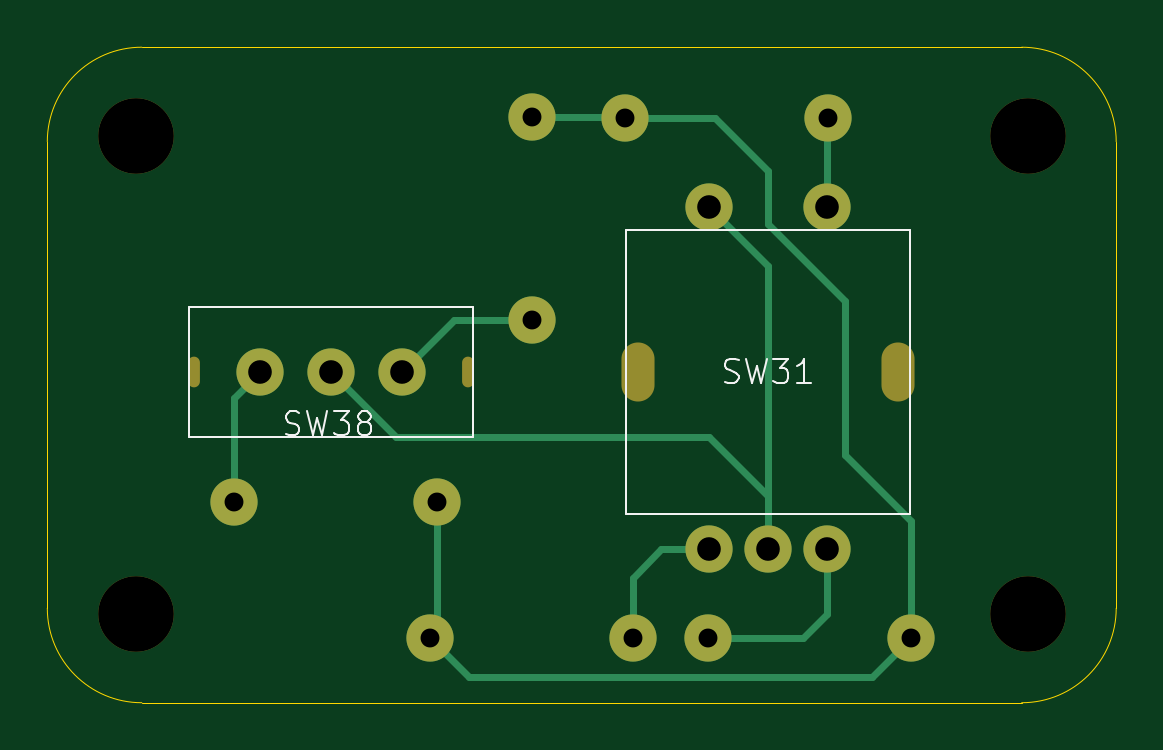
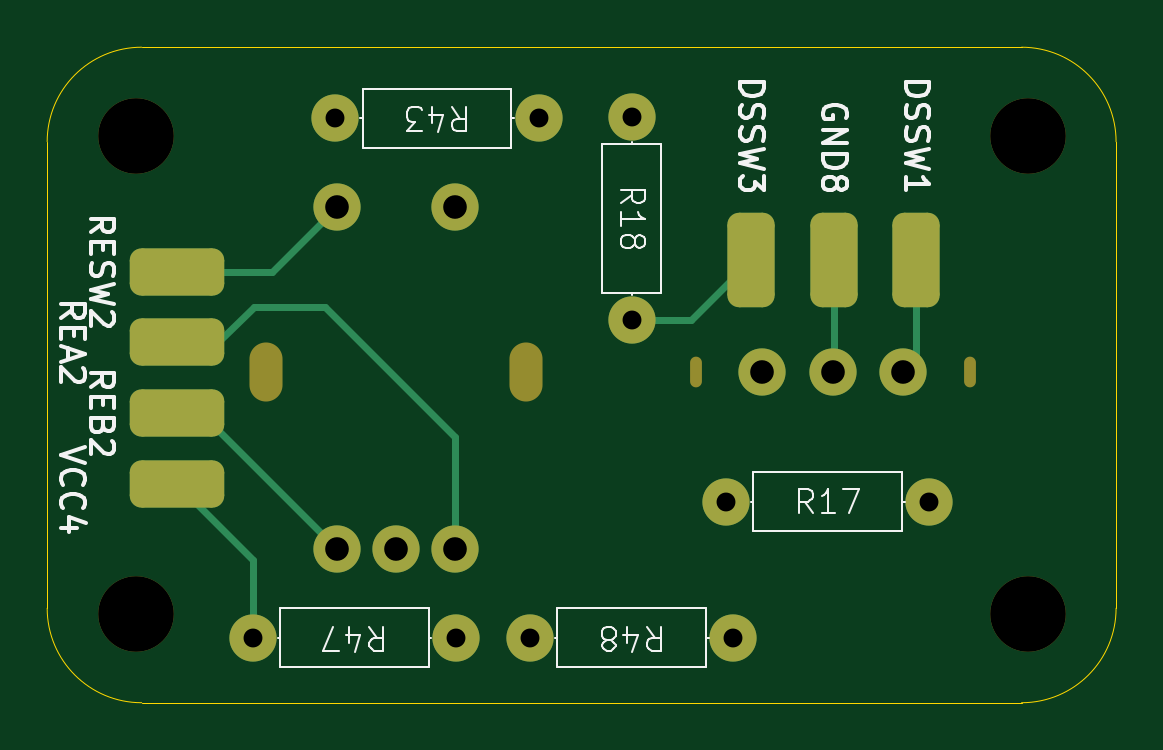
Circuit board: 11 layer files. Board 45.2 x 27.8 mm.
- bottom_copper: DJ but to separate PCBs-B_Cu.gbl (4360 bytes)
- bottom_mask: DJ but to separate PCBs-B_Mask.gbs (2545 bytes)
- paste: DJ but to separate PCBs-B_Paste.gbp (468 bytes)
- bottom_silk: DJ but to separate PCBs-B_Silkscreen.gbo (25458 bytes)
- outline: DJ but to separate PCBs-Edge_Cuts.gm1 (836 bytes)
- top_copper: DJ but to separate PCBs-F_Cu.gtl (3861 bytes)
- top_mask: DJ but to separate PCBs-F_Mask.gts (1436 bytes)
- paste: DJ but to separate PCBs-F_Paste.gtp (468 bytes)
- top_silk: DJ but to separate PCBs-F_Silkscreen.gto (5949 bytes)
- drill: DJ but to separate PCBs-NPTH.drl (688 bytes)
- drill: DJ but to separate PCBs-PTH.drl (622 bytes)

=== bottom_copper: DJ but to separate PCBs-B_Cu.gbl ===
%TF.GenerationSoftware,KiCad,Pcbnew,10.0.0*%
%TF.CreationDate,2026-06-20T17:04:25-04:00*%
%TF.ProjectId,DJ but to separate PCBs,444a2062-7574-4207-946f-207365706172,rev?*%
%TF.SameCoordinates,Original*%
%TF.FileFunction,Copper,L2,Bot*%
%TF.FilePolarity,Positive*%
%FSLAX46Y46*%
G04 Gerber Fmt 4.6, Leading zero omitted, Abs format (unit mm)*
G04 Created by KiCad (PCBNEW 10.0.0) date 2026-06-20 17:04:25*
%MOMM*%
%LPD*%
G01*
G04 APERTURE LIST*
G04 Aperture macros list*
%AMRoundRect*
0 Rectangle with rounded corners*
0 $1 Rounding radius*
0 $2 $3 $4 $5 $6 $7 $8 $9 X,Y pos of 4 corners*
0 Add a 4 corners polygon primitive as box body*
4,1,4,$2,$3,$4,$5,$6,$7,$8,$9,$2,$3,0*
0 Add four circle primitives for the rounded corners*
1,1,$1+$1,$2,$3*
1,1,$1+$1,$4,$5*
1,1,$1+$1,$6,$7*
1,1,$1+$1,$8,$9*
0 Add four rect primitives between the rounded corners*
20,1,$1+$1,$2,$3,$4,$5,0*
20,1,$1+$1,$4,$5,$6,$7,0*
20,1,$1+$1,$6,$7,$8,$9,0*
20,1,$1+$1,$8,$9,$2,$3,0*%
G04 Aperture macros list end*
%TA.AperFunction,ComponentPad*%
%ADD10C,2.000000*%
%TD*%
%TA.AperFunction,SMDPad,CuDef*%
%ADD11RoundRect,0.500000X1.500000X-0.500000X1.500000X0.500000X-1.500000X0.500000X-1.500000X-0.500000X0*%
%TD*%
%TA.AperFunction,SMDPad,CuDef*%
%ADD12RoundRect,0.500000X0.500000X1.500000X-0.500000X1.500000X-0.500000X-1.500000X0.500000X-1.500000X0*%
%TD*%
%TA.AperFunction,Conductor*%
%ADD13C,0.300000*%
%TD*%
G04 APERTURE END LIST*
D10*
%TO.P,R48,1*%
%TO.N,+3.3V*%
X25950000Y-35000000D03*
%TO.P,R48,2*%
%TO.N,Net-(R48-Pad2)*%
X34550000Y-35000000D03*
%TD*%
D11*
%TO.P,REA2,1*%
%TO.N,Net-(R48-Pad2)*%
X49500000Y-22500000D03*
%TD*%
D10*
%TO.P,R47,1*%
%TO.N,Net-(R47-Pad1)*%
X37700000Y-35000000D03*
%TO.P,R47,2*%
%TO.N,+3.3V*%
X46300000Y-35000000D03*
%TD*%
D12*
%TO.P,DSSW3,1*%
%TO.N,/Performance Pads I2C/Deck Select 3*%
X25200000Y-19000000D03*
%TD*%
D10*
%TO.P,SW38,1,A_1*%
%TO.N,/Performance Pads I2C/Deck Select 1*%
X18750000Y-23750000D03*
%TO.P,SW38,2,B_2*%
%TO.N,GND*%
X21750000Y-23750000D03*
%TO.P,SW38,3,C_3*%
%TO.N,/Performance Pads I2C/Deck Select 3*%
X24750000Y-23750000D03*
%TD*%
D12*
%TO.P,GND8,1*%
%TO.N,GND*%
X21700000Y-19000000D03*
%TD*%
D10*
%TO.P,R18,1*%
%TO.N,+3.3V*%
X30250000Y-12950000D03*
%TO.P,R18,2*%
%TO.N,/Performance Pads I2C/Deck Select 3*%
X30250000Y-21550000D03*
%TD*%
D11*
%TO.P,RESW2,1*%
%TO.N,Net-(R43-Pad2)*%
X49500000Y-19500000D03*
%TD*%
D10*
%TO.P,SW31,A,A_A*%
%TO.N,Net-(R48-Pad2)*%
X37750000Y-31250000D03*
%TO.P,SW31,B,B_B*%
%TO.N,Net-(R47-Pad1)*%
X42750000Y-31250000D03*
%TO.P,SW31,C,C_C*%
%TO.N,GND*%
X40250000Y-31250000D03*
%TO.P,SW31,S1,S1_S1*%
X37750000Y-16750000D03*
%TO.P,SW31,S2,S2_S2*%
%TO.N,Net-(R43-Pad2)*%
X42750000Y-16750000D03*
%TD*%
D11*
%TO.P,VCC4,1*%
%TO.N,+3.3V*%
X49500000Y-28500000D03*
%TD*%
D10*
%TO.P,R17,1*%
%TO.N,+3.3V*%
X26250000Y-29250000D03*
%TO.P,R17,2*%
%TO.N,/Performance Pads I2C/Deck Select 1*%
X17650000Y-29250000D03*
%TD*%
D12*
%TO.P,DSSW1,1*%
%TO.N,/Performance Pads I2C/Deck Select 1*%
X18200000Y-19000000D03*
%TD*%
D11*
%TO.P,REB2,1*%
%TO.N,Net-(R47-Pad1)*%
X49500000Y-25500000D03*
%TD*%
D10*
%TO.P,R43,1*%
%TO.N,+3.3V*%
X34200000Y-13000000D03*
%TO.P,R43,2*%
%TO.N,Net-(R43-Pad2)*%
X42800000Y-13000000D03*
%TD*%
%TO.N,GND*%
D13*
X21700000Y-19000000D02*
X21700000Y-23700000D01*
%TO.N,/Performance Pads I2C/Deck Select 3*%
X27750000Y-21550000D02*
X30250000Y-21550000D01*
%TO.N,Net-(R48-Pad2)*%
X47750000Y-22500000D02*
X46250000Y-21000000D01*
%TO.N,+3.3V*%
X46300000Y-31700000D02*
X46300000Y-35000000D01*
%TO.N,Net-(R47-Pad1)*%
X49500000Y-25500000D02*
X48500000Y-25500000D01*
%TO.N,Net-(R43-Pad2)*%
X45500000Y-19500000D02*
X42750000Y-16750000D01*
%TO.N,/Performance Pads I2C/Deck Select 1*%
X18200000Y-23200000D02*
X18750000Y-23750000D01*
X18200000Y-19000000D02*
X18200000Y-23200000D01*
%TO.N,/Performance Pads I2C/Deck Select 3*%
X25200000Y-19000000D02*
X27750000Y-21550000D01*
%TO.N,Net-(R48-Pad2)*%
X49500000Y-22500000D02*
X47750000Y-22500000D01*
X43250000Y-21000000D02*
X37750000Y-26500000D01*
%TO.N,Net-(R43-Pad2)*%
X49500000Y-19500000D02*
X45500000Y-19500000D01*
%TO.N,Net-(R48-Pad2)*%
X46250000Y-21000000D02*
X43250000Y-21000000D01*
%TO.N,GND*%
X21700000Y-23700000D02*
X21750000Y-23750000D01*
%TO.N,+3.3V*%
X49500000Y-28500000D02*
X46300000Y-31700000D01*
%TO.N,Net-(R48-Pad2)*%
X37750000Y-26500000D02*
X37750000Y-31250000D01*
%TO.N,Net-(R47-Pad1)*%
X48500000Y-25500000D02*
X42750000Y-31250000D01*
%TD*%
M02*

=== bottom_mask: DJ but to separate PCBs-B_Mask.gbs (2545 bytes, source withheld) ===
=== paste: DJ but to separate PCBs-B_Paste.gbp ===
%TF.GenerationSoftware,KiCad,Pcbnew,10.0.0*%
%TF.CreationDate,2026-06-20T17:04:25-04:00*%
%TF.ProjectId,DJ but to separate PCBs,444a2062-7574-4207-946f-207365706172,rev?*%
%TF.SameCoordinates,Original*%
%TF.FileFunction,Paste,Bot*%
%TF.FilePolarity,Positive*%
%FSLAX46Y46*%
G04 Gerber Fmt 4.6, Leading zero omitted, Abs format (unit mm)*
G04 Created by KiCad (PCBNEW 10.0.0) date 2026-06-20 17:04:25*
%MOMM*%
%LPD*%
G01*
G04 APERTURE LIST*
G04 APERTURE END LIST*
M02*

=== bottom_silk: DJ but to separate PCBs-B_Silkscreen.gbo (25458 bytes, source omitted) ===
=== outline: DJ but to separate PCBs-Edge_Cuts.gm1 ===
%TF.GenerationSoftware,KiCad,Pcbnew,10.0.0*%
%TF.CreationDate,2026-06-20T17:04:25-04:00*%
%TF.ProjectId,DJ but to separate PCBs,444a2062-7574-4207-946f-207365706172,rev?*%
%TF.SameCoordinates,Original*%
%TF.FileFunction,Profile,NP*%
%FSLAX46Y46*%
G04 Gerber Fmt 4.6, Leading zero omitted, Abs format (unit mm)*
G04 Created by KiCad (PCBNEW 10.0.0) date 2026-06-20 17:04:25*
%MOMM*%
%LPD*%
G01*
G04 APERTURE LIST*
%TA.AperFunction,Profile*%
%ADD10C,0.050000*%
%TD*%
G04 APERTURE END LIST*
D10*
X9750000Y-14000000D02*
X9750000Y-14000000D01*
G75*
G02*
X13750000Y-10000000I4000000J0D01*
G01*
X51000000Y-10000000D01*
G75*
G02*
X55000000Y-14000000I0J-4000000D01*
G01*
X55000000Y-33750000D01*
G75*
G02*
X51000000Y-37750000I-4000000J0D01*
G01*
X13750000Y-37750000D01*
G75*
G02*
X9750000Y-33750000I0J4000000D01*
G01*
X9750000Y-14000000D01*
M02*

=== top_copper: DJ but to separate PCBs-F_Cu.gtl ===
%TF.GenerationSoftware,KiCad,Pcbnew,10.0.0*%
%TF.CreationDate,2026-06-20T17:04:25-04:00*%
%TF.ProjectId,DJ but to separate PCBs,444a2062-7574-4207-946f-207365706172,rev?*%
%TF.SameCoordinates,Original*%
%TF.FileFunction,Copper,L1,Top*%
%TF.FilePolarity,Positive*%
%FSLAX46Y46*%
G04 Gerber Fmt 4.6, Leading zero omitted, Abs format (unit mm)*
G04 Created by KiCad (PCBNEW 10.0.0) date 2026-06-20 17:04:25*
%MOMM*%
%LPD*%
G01*
G04 APERTURE LIST*
%TA.AperFunction,ComponentPad*%
%ADD10C,2.000000*%
%TD*%
%TA.AperFunction,Conductor*%
%ADD11C,0.300000*%
%TD*%
G04 APERTURE END LIST*
D10*
%TO.P,R48,1*%
%TO.N,+3.3V*%
X25950000Y-35000000D03*
%TO.P,R48,2*%
%TO.N,Net-(R48-Pad2)*%
X34550000Y-35000000D03*
%TD*%
%TO.P,R47,1*%
%TO.N,Net-(R47-Pad1)*%
X37700000Y-35000000D03*
%TO.P,R47,2*%
%TO.N,+3.3V*%
X46300000Y-35000000D03*
%TD*%
%TO.P,SW38,1,A_1*%
%TO.N,/Performance Pads I2C/Deck Select 1*%
X18750000Y-23750000D03*
%TO.P,SW38,2,B_2*%
%TO.N,GND*%
X21750000Y-23750000D03*
%TO.P,SW38,3,C_3*%
%TO.N,/Performance Pads I2C/Deck Select 3*%
X24750000Y-23750000D03*
%TD*%
%TO.P,R18,1*%
%TO.N,+3.3V*%
X30250000Y-12950000D03*
%TO.P,R18,2*%
%TO.N,/Performance Pads I2C/Deck Select 3*%
X30250000Y-21550000D03*
%TD*%
%TO.P,SW31,A,A_A*%
%TO.N,Net-(R48-Pad2)*%
X37750000Y-31250000D03*
%TO.P,SW31,B,B_B*%
%TO.N,Net-(R47-Pad1)*%
X42750000Y-31250000D03*
%TO.P,SW31,C,C_C*%
%TO.N,GND*%
X40250000Y-31250000D03*
%TO.P,SW31,S1,S1_S1*%
X37750000Y-16750000D03*
%TO.P,SW31,S2,S2_S2*%
%TO.N,Net-(R43-Pad2)*%
X42750000Y-16750000D03*
%TD*%
%TO.P,R17,1*%
%TO.N,+3.3V*%
X26250000Y-29250000D03*
%TO.P,R17,2*%
%TO.N,/Performance Pads I2C/Deck Select 1*%
X17650000Y-29250000D03*
%TD*%
%TO.P,R43,1*%
%TO.N,+3.3V*%
X34200000Y-13000000D03*
%TO.P,R43,2*%
%TO.N,Net-(R43-Pad2)*%
X42800000Y-13000000D03*
%TD*%
%TO.N,/Performance Pads I2C/Deck Select 1*%
D11*
X18750000Y-23750000D02*
X17650000Y-24850000D01*
%TO.N,Net-(R47-Pad1)*%
X41750000Y-35000000D02*
X37700000Y-35000000D01*
%TO.N,+3.3V*%
X43500000Y-20750000D02*
X40250000Y-17500000D01*
%TO.N,Net-(R47-Pad1)*%
X42750000Y-34000000D02*
X41750000Y-35000000D01*
%TO.N,+3.3V*%
X43500000Y-27250000D02*
X43500000Y-20750000D01*
%TO.N,GND*%
X24500000Y-26500000D02*
X37750000Y-26500000D01*
%TO.N,Net-(R48-Pad2)*%
X35750000Y-31250000D02*
X37750000Y-31250000D01*
%TO.N,/Performance Pads I2C/Deck Select 3*%
X26950000Y-21550000D02*
X30250000Y-21550000D01*
%TO.N,+3.3V*%
X27600000Y-36650000D02*
X44650000Y-36650000D01*
%TO.N,Net-(R43-Pad2)*%
X42750000Y-16750000D02*
X42750000Y-13050000D01*
%TO.N,+3.3V*%
X40250000Y-15250000D02*
X38000000Y-13000000D01*
X26250000Y-29250000D02*
X26250000Y-34700000D01*
%TO.N,Net-(R47-Pad1)*%
X42750000Y-31250000D02*
X42750000Y-34000000D01*
%TO.N,/Performance Pads I2C/Deck Select 3*%
X24750000Y-23750000D02*
X26950000Y-21550000D01*
%TO.N,GND*%
X37750000Y-26500000D02*
X40250000Y-29000000D01*
X21750000Y-23750000D02*
X24500000Y-26500000D01*
%TO.N,Net-(R48-Pad2)*%
X34550000Y-35000000D02*
X34550000Y-32450000D01*
%TO.N,+3.3V*%
X26250000Y-34700000D02*
X25950000Y-35000000D01*
%TO.N,Net-(R43-Pad2)*%
X42750000Y-13050000D02*
X42800000Y-13000000D01*
%TO.N,+3.3V*%
X46300000Y-35000000D02*
X46300000Y-30050000D01*
X34150000Y-12950000D02*
X34200000Y-13000000D01*
%TO.N,GND*%
X40250000Y-29000000D02*
X40250000Y-31250000D01*
%TO.N,+3.3V*%
X25950000Y-35000000D02*
X27600000Y-36650000D01*
X38000000Y-13000000D02*
X34200000Y-13000000D01*
%TO.N,GND*%
X37750000Y-16750000D02*
X40250000Y-19250000D01*
%TO.N,/Performance Pads I2C/Deck Select 1*%
X17650000Y-24850000D02*
X17650000Y-29250000D01*
%TO.N,Net-(R48-Pad2)*%
X34550000Y-32450000D02*
X35750000Y-31250000D01*
%TO.N,+3.3V*%
X44650000Y-36650000D02*
X46300000Y-35000000D01*
X30250000Y-12950000D02*
X34150000Y-12950000D01*
%TO.N,GND*%
X40250000Y-19250000D02*
X40250000Y-29000000D01*
%TO.N,+3.3V*%
X46300000Y-30050000D02*
X43500000Y-27250000D01*
X40250000Y-17500000D02*
X40250000Y-15250000D01*
%TD*%
M02*

=== top_mask: DJ but to separate PCBs-F_Mask.gts ===
%TF.GenerationSoftware,KiCad,Pcbnew,10.0.0*%
%TF.CreationDate,2026-06-20T17:04:25-04:00*%
%TF.ProjectId,DJ but to separate PCBs,444a2062-7574-4207-946f-207365706172,rev?*%
%TF.SameCoordinates,Original*%
%TF.FileFunction,Soldermask,Top*%
%TF.FilePolarity,Negative*%
%FSLAX46Y46*%
G04 Gerber Fmt 4.6, Leading zero omitted, Abs format (unit mm)*
G04 Created by KiCad (PCBNEW 10.0.0) date 2026-06-20 17:04:25*
%MOMM*%
%LPD*%
G01*
G04 APERTURE LIST*
%ADD10C,3.200000*%
%ADD11C,2.000000*%
%ADD12O,0.500000X1.300000*%
%ADD13O,1.400000X2.500000*%
G04 APERTURE END LIST*
D10*
%TO.C,H31*%
X13500000Y-13750000D03*
%TD*%
%TO.C,H32*%
X13500000Y-34000000D03*
%TD*%
D11*
%TO.C,R48*%
X25950000Y-35000000D03*
X34550000Y-35000000D03*
%TD*%
%TO.C,R47*%
X37700000Y-35000000D03*
X46300000Y-35000000D03*
%TD*%
D12*
%TO.C,SW38*%
X15950000Y-23750000D03*
X27550000Y-23750000D03*
D11*
X18750000Y-23750000D03*
X21750000Y-23750000D03*
X24750000Y-23750000D03*
%TD*%
%TO.C,R18*%
X30250000Y-12950000D03*
X30250000Y-21550000D03*
%TD*%
D10*
%TO.C,H34*%
X51250000Y-13750000D03*
%TD*%
D13*
%TO.C,SW31*%
X34750000Y-23750000D03*
X45750000Y-23750000D03*
D11*
X37750000Y-31250000D03*
X42750000Y-31250000D03*
X40250000Y-31250000D03*
X37750000Y-16750000D03*
X42750000Y-16750000D03*
%TD*%
%TO.C,R17*%
X26250000Y-29250000D03*
X17650000Y-29250000D03*
%TD*%
D10*
%TO.C,H33*%
X51250000Y-34000000D03*
%TD*%
D11*
%TO.C,R43*%
X34200000Y-13000000D03*
X42800000Y-13000000D03*
%TD*%
M02*

=== paste: DJ but to separate PCBs-F_Paste.gtp ===
%TF.GenerationSoftware,KiCad,Pcbnew,10.0.0*%
%TF.CreationDate,2026-06-20T17:04:25-04:00*%
%TF.ProjectId,DJ but to separate PCBs,444a2062-7574-4207-946f-207365706172,rev?*%
%TF.SameCoordinates,Original*%
%TF.FileFunction,Paste,Top*%
%TF.FilePolarity,Positive*%
%FSLAX46Y46*%
G04 Gerber Fmt 4.6, Leading zero omitted, Abs format (unit mm)*
G04 Created by KiCad (PCBNEW 10.0.0) date 2026-06-20 17:04:25*
%MOMM*%
%LPD*%
G01*
G04 APERTURE LIST*
G04 APERTURE END LIST*
M02*

=== top_silk: DJ but to separate PCBs-F_Silkscreen.gto (5949 bytes, source omitted) ===
=== drill: DJ but to separate PCBs-NPTH.drl ===
M48
; DRILL file KiCad 10.0.0 date 2026-06-20T17:04:27
; FORMAT={-:-/ absolute / metric / decimal}
; #@! TF.CreationDate,2026-06-20T17:04:27-04:00
; #@! TF.GenerationSoftware,Kicad,Pcbnew,10.0.0
; #@! TF.FileFunction,NonPlated,1,2,NPTH
FMAT,2
METRIC
; #@! TA.AperFunction,NonPlated,NPTH,ComponentDrill
T1C0.600
; #@! TA.AperFunction,NonPlated,NPTH,ComponentDrill
T2C1.500
; #@! TA.AperFunction,NonPlated,NPTH,ComponentDrill
T3C3.200
%
G90
G05
T3
X13.5Y-13.75
X13.5Y-34.0
X51.25Y-13.75
X51.25Y-34.0
T1
G00X15.95Y-23.35
M15
G01X15.95Y-24.15
M16
G05
G00X27.55Y-23.35
M15
G01X27.55Y-24.15
M16
G05
T2
G00X34.75Y-23.2
M15
G01X34.75Y-24.3
M16
G05
G00X45.75Y-23.2
M15
G01X45.75Y-24.3
M16
G05
M30

=== drill: DJ but to separate PCBs-PTH.drl ===
M48
; DRILL file KiCad 10.0.0 date 2026-06-20T17:04:27
; FORMAT={-:-/ absolute / metric / decimal}
; #@! TF.CreationDate,2026-06-20T17:04:27-04:00
; #@! TF.GenerationSoftware,Kicad,Pcbnew,10.0.0
; #@! TF.FileFunction,Plated,1,2,PTH
FMAT,2
METRIC
; #@! TA.AperFunction,Plated,PTH,ComponentDrill
T1C0.800
; #@! TA.AperFunction,Plated,PTH,ComponentDrill
T2C1.000
%
G90
G05
T1
X17.65Y-29.25
X25.95Y-35.0
X26.25Y-29.25
X30.25Y-12.95
X30.25Y-21.55
X34.2Y-13.0
X34.55Y-35.0
X37.7Y-35.0
X42.8Y-13.0
X46.3Y-35.0
T2
X18.75Y-23.75
X21.75Y-23.75
X24.75Y-23.75
X37.75Y-16.75
X37.75Y-31.25
X40.25Y-31.25
X42.75Y-16.75
X42.75Y-31.25
M30
